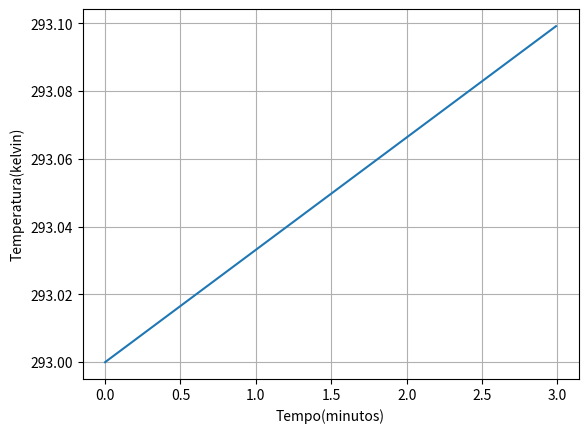

The script that saved this image:
import numpy as np
import matplotlib.pyplot as plt
from scipy.integrate import odeint

def equacaodiferencial_tempo(Tf,t,Potencia,Hs,As,To,Dp,Kp,Ap,Hp,M,C):
    x= Potencia
    y= -Hs * As *(Tf-To)
    z= -((Tf-To)/((Dp/(Kp*Ap))+(1/(Hp*Ap))))
    w= M * C
    dTdt= (x+y+z)/w

    return dTdt


lista_tempo= np.arange(0,3,10**-2)

Potencia=100
Hs=60
As=0.003
To=20+273
Dp=0.001
Kp=0.17
Ap=0.005
Hp=0.03
M=0.720
C=4186


solucao=odeint(equacaodiferencial_tempo,To,lista_tempo, args=(Potencia,Hs,As,To,Dp,Kp,Ap,Hp,M,C,))


plt.plot(lista_tempo,solucao)
plt.xlabel("Tempo(minutos)")
plt.ylabel("Temperatura(kelvin)")
plt.grid(True)
plt.show()

#Potencia,Hs,As,Tf,To,Dp,Kp,Ap,Hp,M,C,